Run: headless pygame with SDL's dummy video driver; simulated clock (each Clock.tick advances the game by its frame time, no real sleeping); random seed 0; keys injected as events and as key.get_pressed() state; no mouse input.
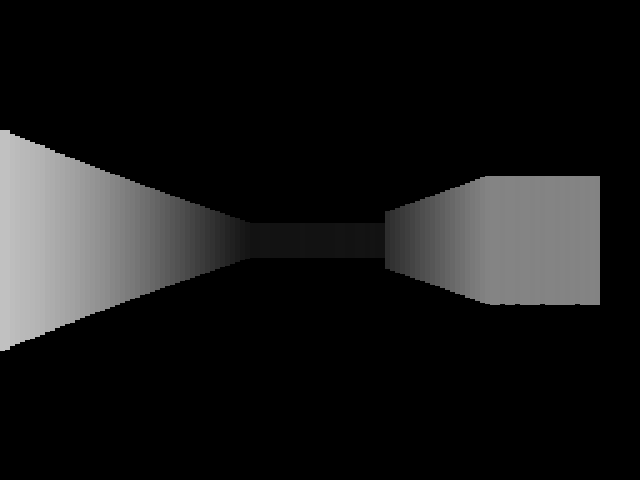
Frame 1 of 4 · flips 1–60 · no input
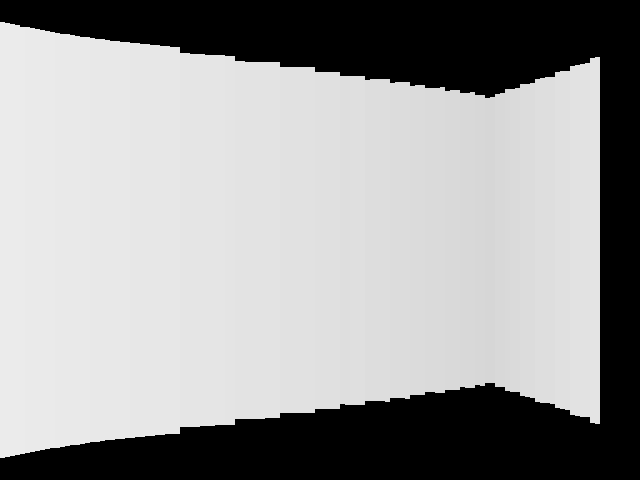
Frame 2 of 4 · flips 61–180 · tapped SPACE, RETURN · held RIGHT (→), D
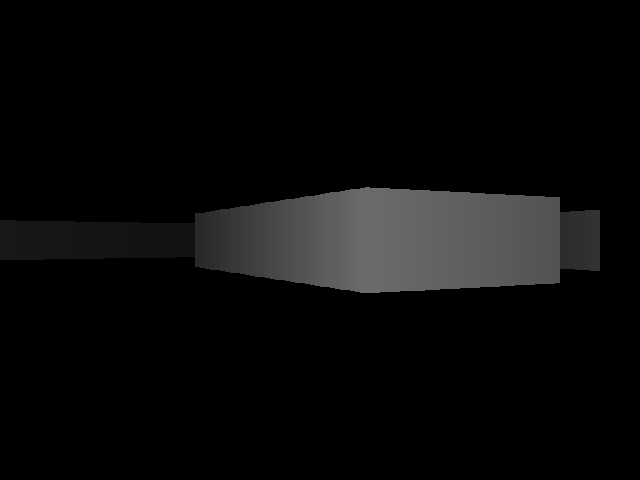
Frame 3 of 4 · flips 181–300 · held DOWN (↓), S
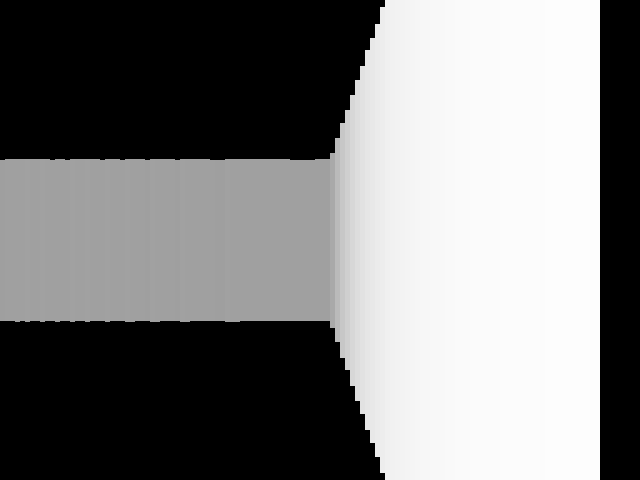
Frame 4 of 4 · flips 301–420 · held LEFT (←), A, UP (↑), W

The pygame program that drew these frames:

# doom.py
import pygame
import math

WIDTH, HEIGHT = 640, 480
FOV = math.pi / 3
HALF_FOV = FOV / 2
NUM_RAYS = 120
MAX_DEPTH = 800
DELTA_ANGLE = FOV / NUM_RAYS
DIST = NUM_RAYS / (2 * math.tan(HALF_FOV))
PROJ_COEFF = 3 * DIST * 40
SCALE = WIDTH // NUM_RAYS

MAP = [
    "########",
    "#......#",
    "#..##..#",
    "#......#",
    "#......#",
    "#..#...#",
    "#......#",
    "########",
]

TILE = 64
MAP_WIDTH = len(MAP[0]) * TILE
MAP_HEIGHT = len(MAP) * TILE

def mapping(x, y):
    return int(x // TILE), int(y // TILE)

pygame.init()
screen = pygame.display.set_mode((WIDTH, HEIGHT))
clock = pygame.time.Clock()

player_x, player_y = TILE + TILE//2, TILE + TILE//2
player_angle = 0

def draw_rays():
    cur_angle = player_angle - HALF_FOV
    for ray in range(NUM_RAYS):
        sin_a = math.sin(cur_angle)
        cos_a = math.cos(cur_angle)
        for depth in range(MAX_DEPTH):
            target_x = player_x + depth * cos_a
            target_y = player_y + depth * sin_a
            i, j = mapping(target_x, target_y)
            if MAP[j][i] == '#':
                depth *= math.cos(player_angle - cur_angle)
                proj_height = PROJ_COEFF / (depth + 0.0001)
                color = 255 / (1 + depth * depth * 0.0001)
                pygame.draw.rect(screen, (color, color, color), (ray * SCALE, HEIGHT // 2 - proj_height // 2, SCALE, proj_height))
                break
        cur_angle += DELTA_ANGLE

def movement():
    global player_x, player_y, player_angle
    keys = pygame.key.get_pressed()
    speed = 3
    angle_speed = 0.03
    if keys[pygame.K_w]:
        player_x += speed * math.cos(player_angle)
        player_y += speed * math.sin(player_angle)
    if keys[pygame.K_s]:
        player_x -= speed * math.cos(player_angle)
        player_y -= speed * math.sin(player_angle)
    if keys[pygame.K_a]:
        player_angle -= angle_speed
    if keys[pygame.K_d]:
        player_angle += angle_speed

while True:
    for event in pygame.event.get():
        if event.type == pygame.QUIT:
            exit()
    
    screen.fill((0, 0, 0))
    movement()
    draw_rays()
    pygame.display.flip()
    clock.tick(60)
